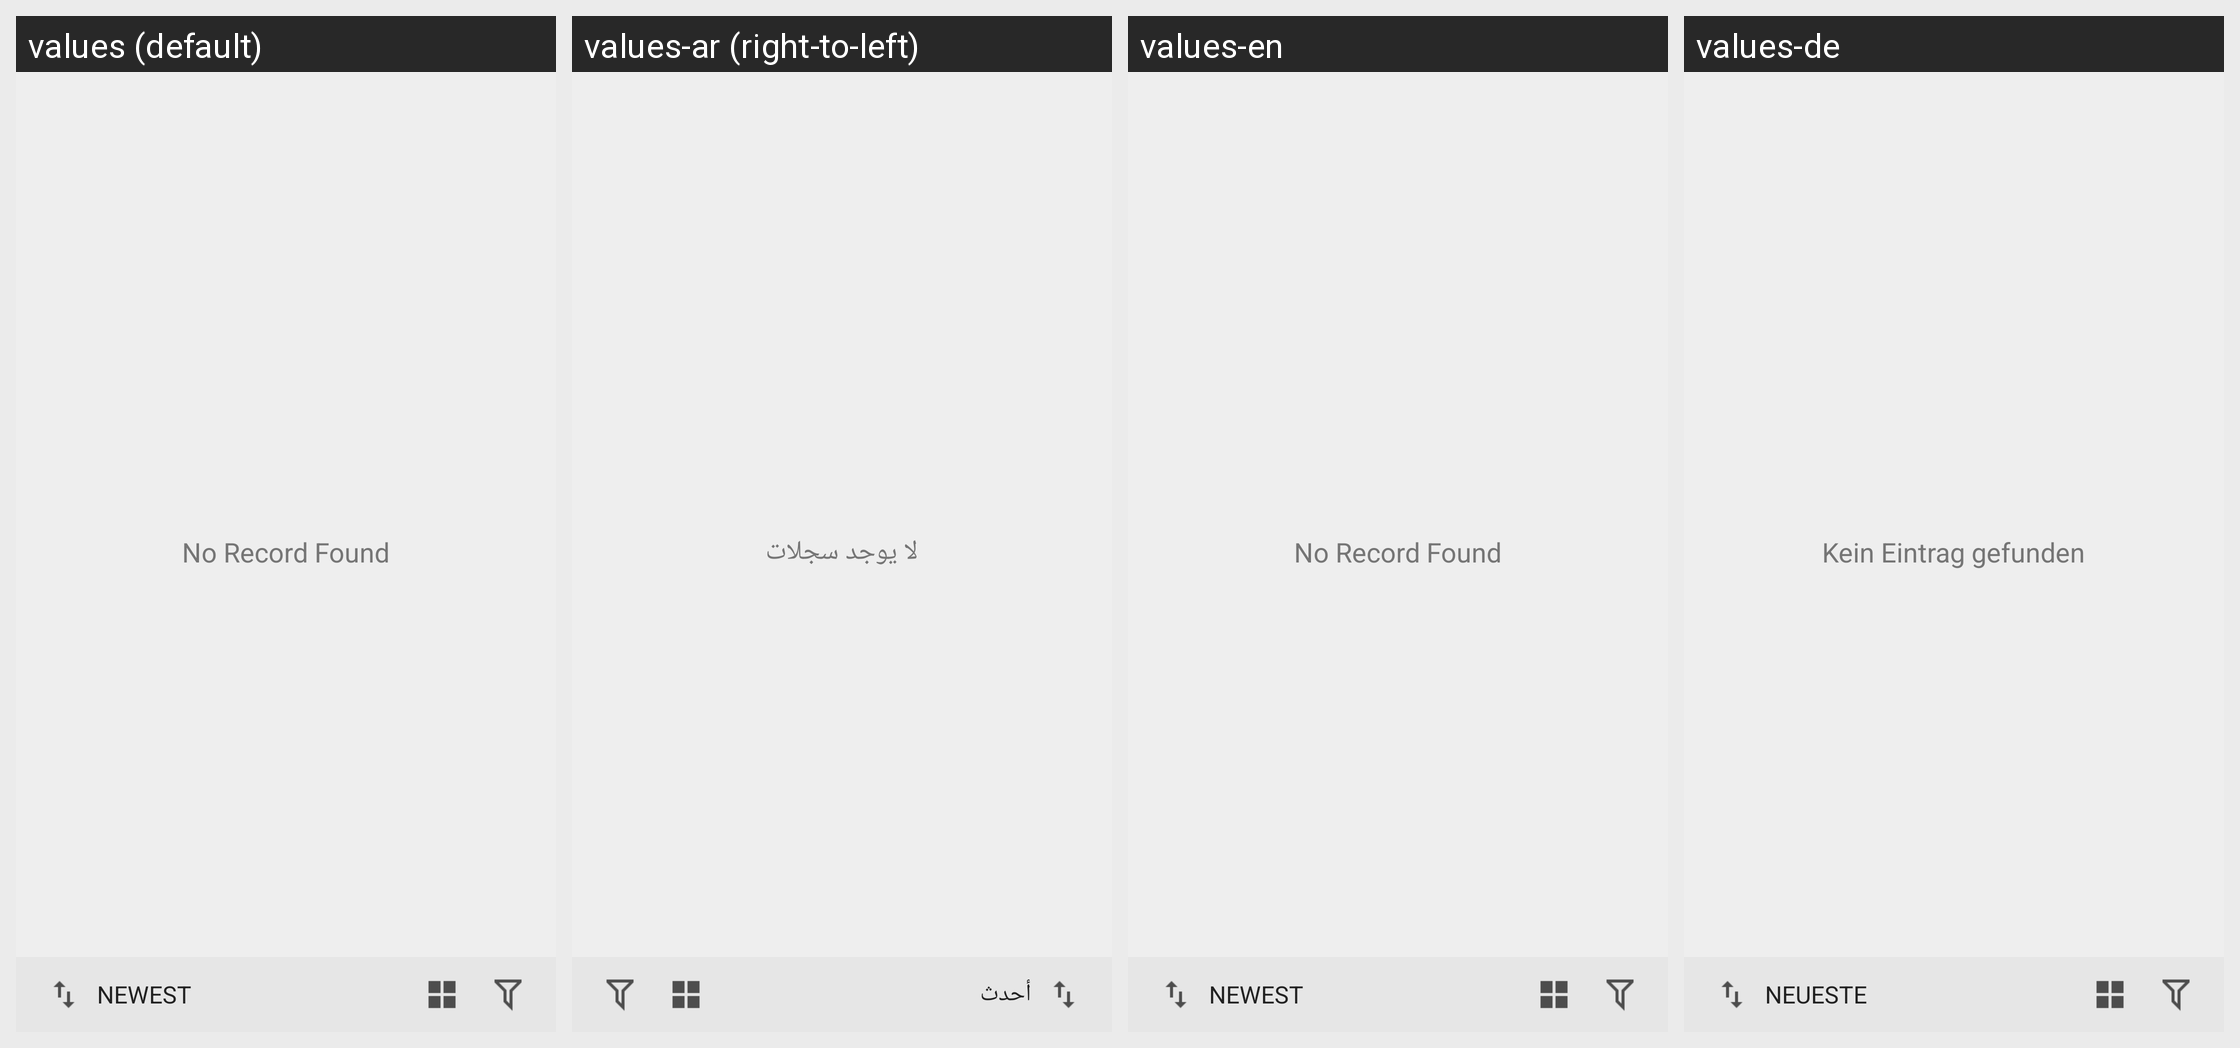

Strings drawn on this Android screen and how each of the app's shown locales translates them:
Android screen res/layout/f_products_vertical.xml rendered under 4 locales, left to right: values (default), values-ar (right-to-left), values-en, values-de. Device: Nexus 5 (rendered at 1080×1920; each locale shown at half size, 540×960, under a caption strip naming it); theme AppTheme.
Strings drawn on this screen, with the default value and each locale's value (text and hints the layout hard-codes, and strings that could not be matched under every locale, appear in the picture but are not listed):

record_not_found
  values: No Record Found
  values-ar: لا يوجد سجلات
  values-en: No Record Found
  values-de: Kein Eintrag gefunden

Newest
  values: NEWEST
  values-ar: أحدث
  values-en: NEWEST
  values-de: NEUESTE
